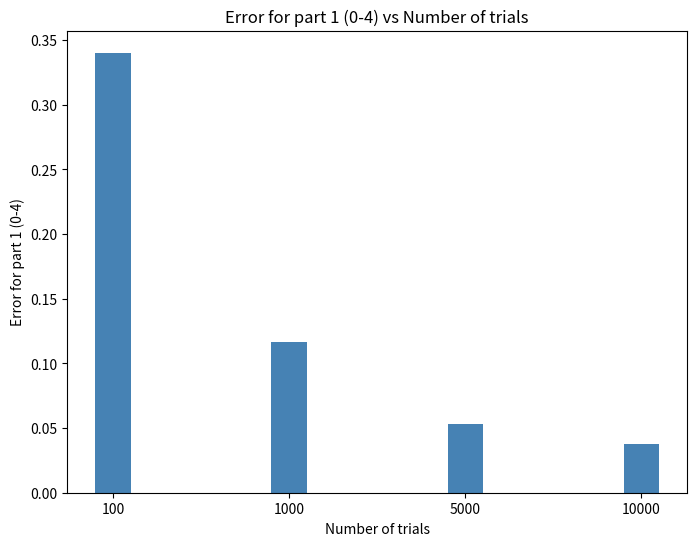
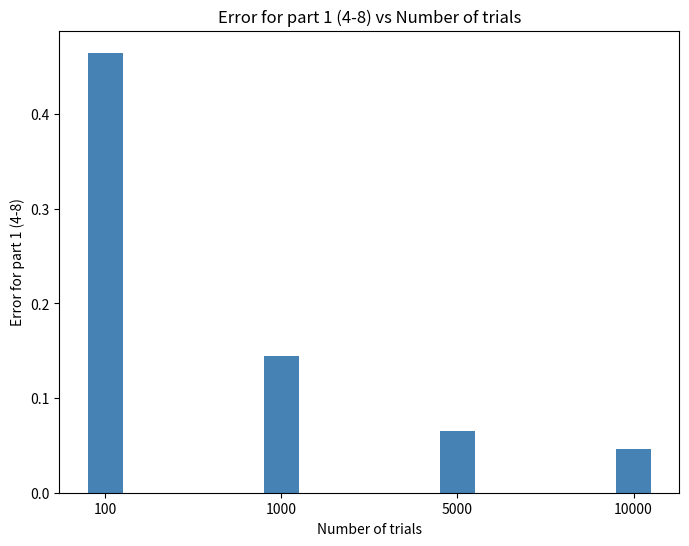

The matplotlib source for these figures, in order:
# -*- coding: utf-8 -*-
"""SM_Assignment-3-2.ipynb

Automatically generated by Colaboratory.

Original file is located at
    https://colab.research.google.com/<link-removed>
"""

import math
import random
import matplotlib.pyplot as plt

trials=[100,1000,5000,10000]
#f(x)=x*e^x 0-5
error_list=[]
error_list2=[]
for i in trials:
  a=0
  b=4
  #print("Trials",i)
  print("--------")
  func_value=0
  func_sum=0
  func_squre_sum=0
  func_avg=0
  func_squard_avg=0
  integral_value=0
  error=0
  
  for j in range(i):
    x=random.uniform(a, b)
    func_value=2*math.sqrt(x)
    func_sum=func_sum+func_value
    func_squre=func_value**2
    func_squre_sum=func_squre_sum+func_squre

  func_avg=func_sum/i
  func_squard_avg=func_squre_sum/i
  integral_value=(b-a)*func_avg
  error= ((b-a)/math.sqrt(i))*(math.sqrt(func_squard_avg-(func_avg**2)))
  error_list.append(error)
  

  print("For Points",i)
  print("Integral Value",integral_value)
  print("Error",error)
  print("Error",error_list)

  a=4
  b=8
  #print("Trials",i)
  print("--------")
  func_value2=0
  func_sum2=0
  func_squre_sum2=0
  func_avg2=0
  func_squard_avg2=0
  integral_value2=0
  error2=0
  
  for j in range(i):
    x=random.uniform(a, b)
    func_value2=8-x
    func_sum2=func_sum2+func_value2
    func_squre2=func_value2**2
    func_squre_sum2=func_squre_sum2+func_squre2

  func_avg2=func_sum2/i
  func_squard_avg2=func_squre_sum2/i
  integral_value2=(b-a)*func_avg2
  error2= ((b-a)/math.sqrt(i))*(math.sqrt(func_squard_avg2-(func_avg2**2)))
  error_list2.append(error2)
  
  final_area=integral_value+integral_value2
  print("For Points2",i)
  print("Integral Value2",integral_value2)
  print("Error2",error2)
  print("Error2",error_list2)
  print("Total Area",final_area)

plt.figure(figsize=(8, 6))

x=["100","1000","5000","10000"]

#plt.ylim(0, 100)

plt.bar(x,error_list, tick_label = x, width = 0.2, color = ['steelblue']) 

plt.xlabel('Number of trials') 

plt.ylabel('Error for part 1 (0-4)') 

plt.title('Error for part 1 (0-4) vs Number of trials') 

plt.show()

plt.figure(figsize=(8, 6))

x=["100","1000","5000","10000"]

#plt.ylim(0, 2)

plt.bar(x,error_list2, tick_label = x, width = 0.2, color = ['steelblue']) 

plt.xlabel('Number of trials') 

plt.ylabel('Error for part 1 (4-8)') 

plt.title('Error for part 1 (4-8) vs Number of trials') 

plt.show()